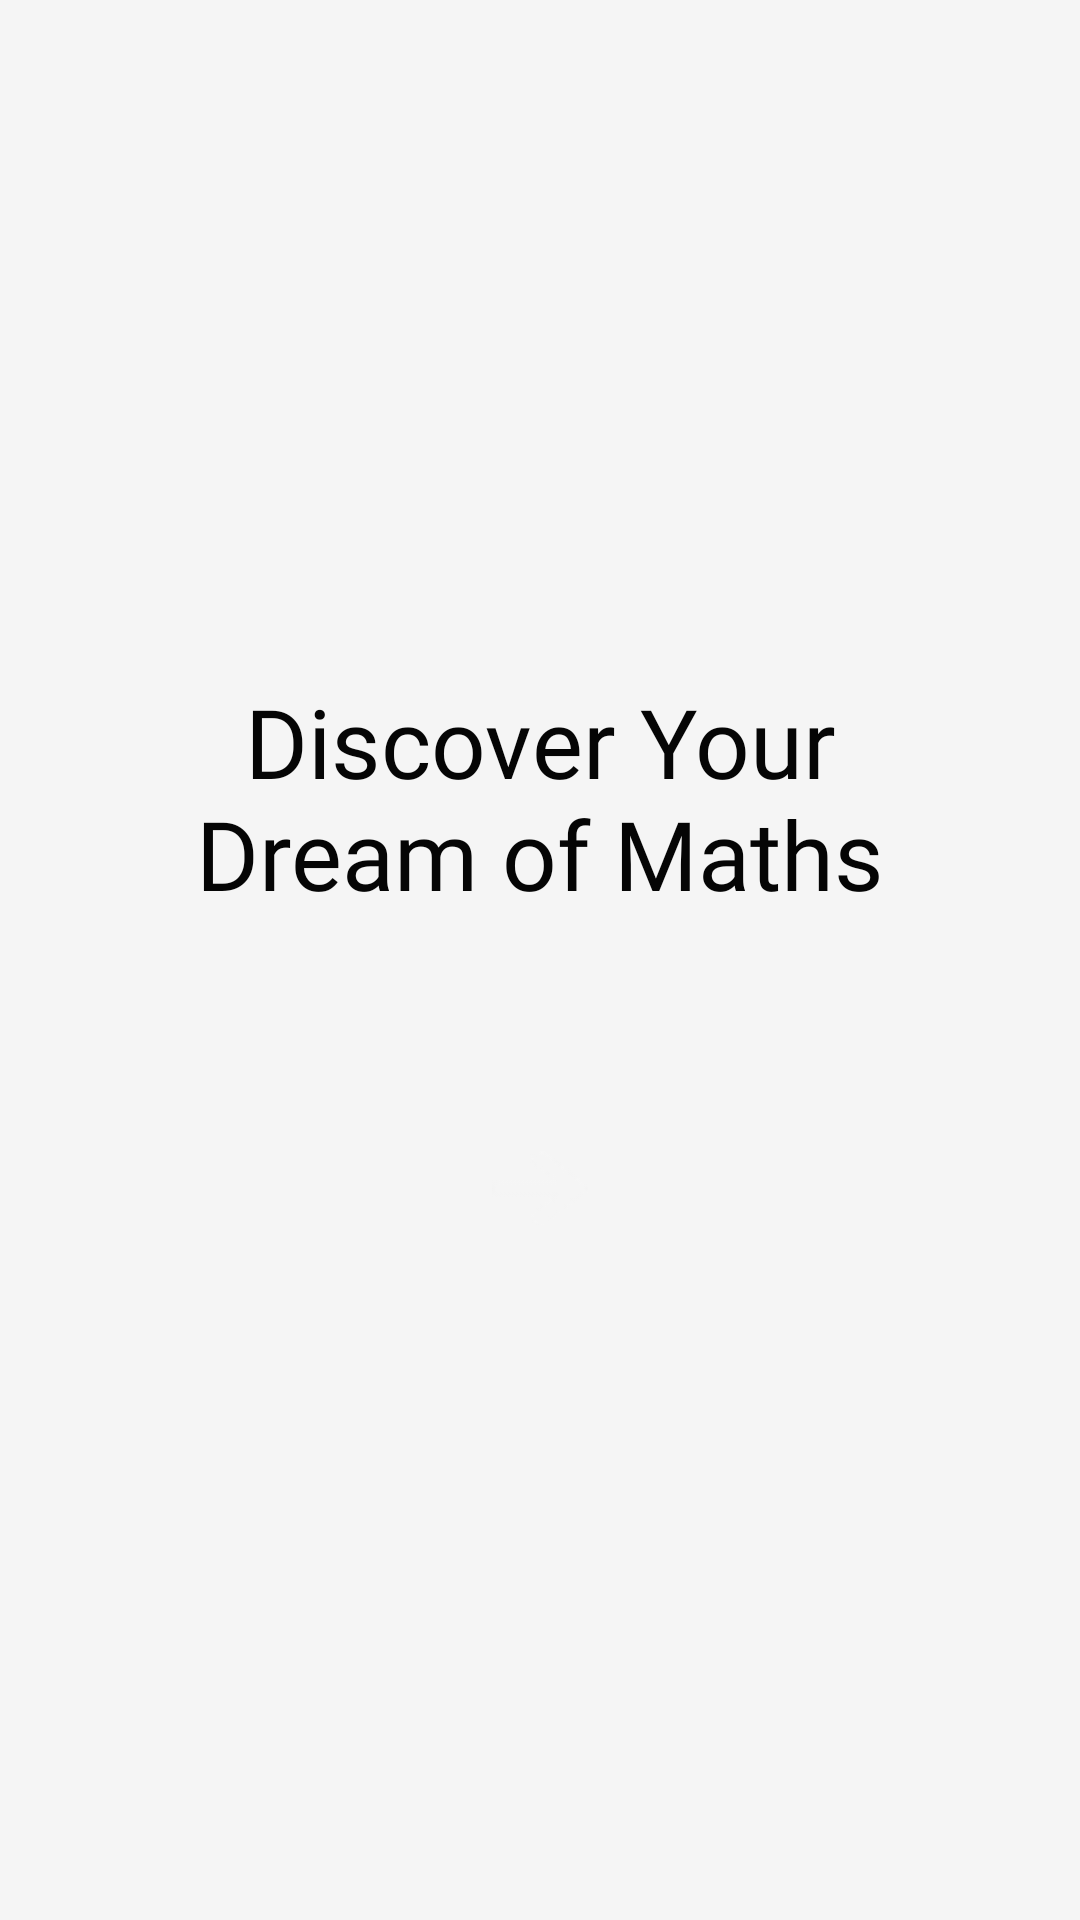

Here is an Android app screen rendered from its layout file. Give the layout XML and the strings, colors and styles it references.
<!-- AndroidManifest.xml: application theme Theme.BimbelIn -->
<!-- res/layout/activity_main.xml -->
<?xml version="1.0" encoding="utf-8"?>
<androidx.constraintlayout.widget.ConstraintLayout
    xmlns:android="http://schemas.android.com/apk/res/android"
    xmlns:tools="http://schemas.android.com/tools"
    xmlns:app="http://schemas.android.com/apk/res-auto"
    android:layout_width="match_parent"
    android:layout_height="match_parent"
    android:background="@color/whiteback"
    tools:context=".MainActivity">

    <TextView
        android:id="@+id/textView"
        android:layout_width="264dp"
        android:layout_height="96dp"
        android:fontFamily="@font/popbold"
        android:text="Discover Your Dream of Maths"
        android:textAlignment="center"
        android:textColor="@color/black"
        android:textSize="32sp"
        app:layout_constraintBottom_toBottomOf="parent"
        app:layout_constraintEnd_toEndOf="parent"
        app:layout_constraintStart_toStartOf="parent"
        app:layout_constraintTop_toTopOf="parent"
        app:layout_constraintVertical_bias="0.415" />

    <ImageButton
        android:id="@+id/button_coverNext"
        android:layout_width="170dp"
        android:layout_height="55dp"
        android:layout_marginTop="47dp"
        android:background="@drawable/button"
        android:src="@drawable/ic_next_arrow"
        app:layout_constraintEnd_toEndOf="parent"
        app:layout_constraintStart_toStartOf="parent"
        app:layout_constraintTop_toBottomOf="@+id/textView" />

</androidx.constraintlayout.widget.ConstraintLayout>
<!-- resources referenced by this layout -->
<resources>
  <color name="black">#FF050505</color>
  <color name="whiteback">#FFF5F5F5</color>
  <!-- drawable ic_next_arrow: png bitmap (drawable-v24, 574 bytes) -->
  <style name="Theme.BimbelIn" parent="Theme.MaterialComponents.Light.NoActionBar">
          
          <item name="colorPrimary">@color/purple_500</item>
          <item name="colorPrimaryVariant">@color/black</item>
          <item name="colorOnPrimary">@color/white</item>
          
          <item name="colorSecondary">@color/teal_200</item>
          <item name="colorSecondaryVariant">@color/teal_700</item>
          <item name="colorOnSecondary">@color/black</item>
          
          <item name="android:statusBarColor" tools:targetApi="l">?attr/colorPrimaryVariant</item>
          
      </style>
  <color name="purple_500">#FF6200EE</color>
  <color name="white">#FFFFFFFF</color>
  <color name="teal_200">#FF03DAC5</color>
  <color name="teal_700">#FF018786</color>
</resources>
